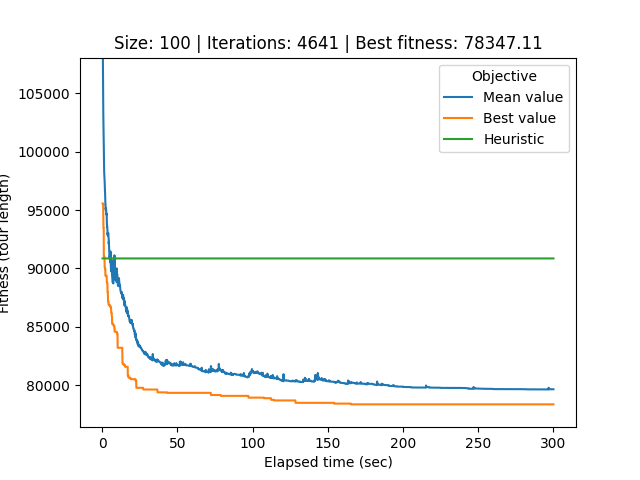

Source data for this figure (header and first rows):
# Student number: r0758170
# Iteration, Elapsed time, Mean value, Best value, Cycle
0, 0.2225, 197803, 95564, 16, 47, 53, 58, 76, 27, 97, 46, 82, 65, 95, 85, 68, 57, 17, 72, 43, 89, 14, 32
1, 0.2654, 119012, 95564, 16, 47, 53, 58, 76, 27, 97, 46, 82, 65, 95, 85, 68, 57, 17, 72, 43, 89, 14, 32
2, 0.3058, 113661, 95564, 16, 47, 53, 58, 76, 27, 97, 46, 82, 65, 95, 85, 68, 57, 17, 72, 43, 89, 14, 32
3, 0.3502, 111128, 95564, 16, 47, 53, 58, 76, 27, 97, 46, 82, 65, 95, 85, 68, 57, 17, 72, 43, 89, 14, 32
4, 0.3982, 109082, 95541, 76, 27, 97, 46, 82, 65, 95, 85, 68, 57, 17, 72, 43, 89, 14, 32, 29, 59, 33, 50
5, 0.4443, 108060, 95541, 76, 27, 97, 46, 82, 65, 95, 85, 68, 57, 17, 72, 43, 89, 14, 32, 29, 59, 33, 50
6, 0.501, 106869, 95541, 76, 27, 97, 46, 82, 65, 95, 85, 68, 57, 17, 72, 43, 89, 14, 32, 29, 59, 33, 50
7, 0.5472, 106173, 95541, 23, 22, 25, 79, 2, 26, 13, 88, 93, 39, 10, 48, 45, 80, 18, 94, 55, 31, 69, 90
8, 0.5916, 105358, 95541, 23, 22, 25, 79, 2, 26, 13, 88, 93, 39, 10, 48, 45, 80, 18, 94, 55, 31, 69, 90
9, 0.6354, 104446, 95541, 23, 22, 25, 79, 2, 26, 13, 88, 93, 39, 10, 48, 45, 80, 18, 94, 55, 31, 69, 90
10, 0.686, 104038, 94727, 96, 84, 34, 4, 21, 0, 54, 74, 64, 20, 12, 61, 11, 67, 35, 66, 28, 60, 36, 62
11, 0.7275, 103204, 94458, 80, 18, 94, 77, 86, 79, 25, 22, 23, 52, 16, 47, 53, 58, 76, 27, 97, 46, 82, 65
12, 0.7759, 102743, 94458, 80, 18, 94, 77, 86, 79, 25, 22, 23, 52, 16, 47, 53, 58, 76, 27, 97, 46, 82, 65
13, 0.819, 102088, 93465, 0, 54, 25, 79, 2, 26, 13, 88, 93, 39, 10, 48, 45, 80, 18, 94, 55, 31, 69, 90
14, 0.8602, 101645, 93465, 0, 54, 25, 79, 2, 26, 13, 88, 93, 39, 10, 48, 45, 80, 18, 94, 55, 31, 69, 90
15, 0.9054, 101110, 93465, 0, 54, 25, 79, 2, 26, 13, 88, 93, 39, 10, 48, 45, 80, 18, 94, 55, 31, 69, 90
16, 0.9526, 101033, 93465, 0, 54, 25, 79, 2, 26, 13, 88, 93, 39, 10, 48, 45, 80, 18, 94, 55, 31, 69, 90
17, 0.9933, 100399, 93465, 0, 54, 25, 79, 2, 26, 13, 88, 93, 39, 10, 48, 45, 80, 18, 94, 55, 31, 69, 90
18, 1.039, 99927, 90992, 65, 95, 85, 68, 57, 17, 40, 78, 19, 73, 4, 21, 22, 23, 52, 16, 47, 53, 58, 76
19, 1.081, 99533, 90992, 65, 95, 85, 68, 57, 17, 40, 78, 19, 73, 4, 21, 22, 23, 52, 16, 47, 53, 58, 76
20, 1.13, 99395, 90992, 31, 69, 90, 81, 24, 35, 66, 28, 60, 36, 62, 86, 77, 12, 20, 61, 11, 67, 64, 74
21, 1.18, 99045, 90992, 84, 7, 70, 99, 8, 3, 15, 9, 41, 42, 75, 65, 95, 85, 68, 57, 17, 40, 78, 19
22, 1.222, 98573, 90992, 84, 7, 70, 99, 8, 3, 15, 9, 41, 42, 75, 65, 95, 85, 68, 57, 17, 40, 78, 19
23, 1.264, 98398, 90992, 84, 7, 70, 99, 8, 3, 15, 9, 41, 42, 75, 65, 95, 85, 68, 57, 17, 40, 78, 19
24, 1.308, 98270, 90992, 84, 7, 70, 99, 8, 3, 15, 9, 41, 42, 75, 65, 95, 85, 68, 57, 17, 40, 78, 19
25, 1.36, 98073, 90992, 83, 33, 59, 32, 29, 14, 43, 89, 87, 51, 72, 56, 6, 44, 71, 1, 30, 92, 49, 91
26, 1.409, 97999, 90992, 83, 33, 59, 32, 29, 14, 43, 89, 87, 51, 72, 56, 6, 44, 71, 1, 30, 92, 49, 91
27, 1.451, 97926, 90992, 83, 33, 59, 32, 29, 14, 43, 89, 87, 51, 72, 56, 6, 44, 71, 1, 30, 92, 49, 91
28, 1.495, 97760, 90992, 83, 33, 59, 32, 29, 14, 43, 89, 87, 51, 72, 56, 6, 44, 71, 1, 30, 92, 49, 91
29, 1.541, 97700, 90992, 83, 33, 59, 32, 29, 14, 43, 89, 87, 51, 72, 56, 6, 44, 71, 1, 30, 92, 49, 91
30, 1.587, 97507, 90048, 29, 14, 43, 89, 87, 51, 72, 56, 6, 44, 71, 1, 30, 92, 49, 91, 63, 38, 37, 98
31, 1.634, 97130, 90048, 29, 14, 43, 89, 87, 51, 72, 56, 6, 44, 71, 1, 30, 92, 49, 91, 63, 38, 37, 98
32, 1.681, 97021, 90048, 29, 14, 43, 89, 87, 51, 72, 56, 6, 44, 71, 1, 30, 92, 49, 91, 63, 38, 37, 98
33, 1.722, 96971, 90048, 29, 14, 43, 89, 87, 51, 72, 56, 6, 44, 71, 1, 30, 92, 49, 91, 63, 38, 37, 98
34, 1.764, 96860, 90048, 29, 14, 43, 89, 87, 51, 72, 56, 6, 44, 71, 1, 30, 92, 49, 91, 63, 38, 37, 98
35, 1.808, 96607, 90048, 6, 44, 71, 1, 30, 92, 49, 91, 63, 38, 37, 98, 5, 96, 34, 84, 7, 70, 99, 8
36, 1.855, 96575, 90048, 6, 44, 71, 1, 30, 92, 49, 91, 63, 38, 37, 98, 5, 96, 34, 84, 7, 70, 99, 8
37, 1.898, 96520, 89977, 23, 52, 16, 47, 53, 58, 76, 27, 97, 46, 0, 54, 25, 79, 2, 26, 13, 88, 93, 39
38, 1.944, 96203, 89977, 23, 52, 16, 47, 53, 58, 76, 27, 97, 46, 0, 54, 25, 79, 2, 26, 13, 88, 93, 39
39, 1.987, 96152, 89977, 83, 50, 33, 59, 32, 29, 14, 43, 89, 87, 51, 72, 56, 6, 44, 71, 1, 30, 92, 49
40, 2.032, 95956, 89977, 83, 50, 33, 59, 32, 29, 14, 43, 89, 87, 51, 72, 56, 6, 44, 71, 1, 30, 92, 49
41, 2.078, 95532, 89370, 84, 7, 70, 99, 8, 3, 15, 9, 41, 42, 75, 65, 95, 85, 68, 57, 17, 40, 78, 73
42, 2.12, 95467, 89370, 84, 7, 70, 99, 8, 3, 15, 9, 41, 42, 75, 65, 95, 85, 68, 57, 17, 40, 78, 73
43, 2.165, 95467, 89370, 84, 7, 70, 99, 8, 3, 15, 9, 41, 42, 75, 65, 95, 85, 68, 57, 17, 40, 78, 73
44, 2.206, 95174, 89370, 84, 7, 70, 99, 8, 3, 15, 9, 41, 42, 75, 65, 95, 85, 68, 57, 17, 40, 78, 73
45, 2.25, 95102, 89370, 84, 7, 70, 99, 8, 3, 15, 9, 41, 42, 75, 65, 95, 85, 68, 57, 17, 40, 78, 73
46, 2.296, 95050, 89370, 84, 7, 70, 99, 8, 3, 15, 9, 41, 42, 75, 65, 95, 85, 68, 57, 17, 40, 78, 73
47, 2.337, 95101, 89370, 84, 7, 70, 99, 8, 3, 15, 9, 41, 42, 75, 65, 95, 85, 68, 57, 17, 40, 78, 73
48, 2.383, 95172, 89370, 84, 7, 70, 99, 8, 3, 15, 9, 41, 42, 75, 65, 95, 85, 68, 57, 17, 40, 78, 73
49, 2.424, 95172, 89370, 82, 83, 50, 33, 59, 32, 29, 14, 43, 89, 72, 87, 51, 56, 6, 44, 71, 1, 30, 92
50, 2.467, 95013, 89370, 82, 83, 50, 33, 59, 32, 29, 14, 43, 89, 72, 87, 51, 56, 6, 44, 71, 1, 30, 92
51, 2.514, 94925, 89370, 82, 83, 50, 33, 59, 32, 29, 14, 43, 89, 72, 87, 51, 56, 6, 44, 71, 1, 30, 92
52, 2.555, 95053, 89369, 42, 75, 65, 95, 85, 68, 57, 17, 40, 78, 73, 19, 4, 21, 22, 23, 52, 16, 47, 53
53, 2.598, 94972, 89369, 42, 75, 65, 95, 85, 68, 57, 17, 40, 78, 73, 19, 4, 21, 22, 23, 52, 16, 47, 53
54, 2.641, 94931, 89369, 42, 75, 65, 95, 85, 68, 57, 17, 40, 78, 73, 19, 4, 21, 22, 23, 52, 16, 47, 53
55, 2.686, 94826, 89369, 42, 75, 65, 95, 85, 68, 57, 17, 40, 78, 73, 19, 4, 21, 22, 23, 52, 16, 47, 53
56, 2.733, 94749, 89369, 42, 75, 65, 95, 85, 68, 57, 17, 40, 78, 73, 19, 4, 21, 22, 23, 52, 16, 47, 53
57, 2.779, 94665, 89369, 42, 75, 65, 95, 85, 68, 57, 17, 40, 78, 73, 19, 4, 21, 22, 23, 52, 16, 47, 53
58, 2.825, 94609, 89369, 42, 75, 65, 95, 85, 68, 57, 17, 40, 78, 73, 19, 4, 21, 22, 23, 52, 16, 47, 53
... 4,582 more rows
